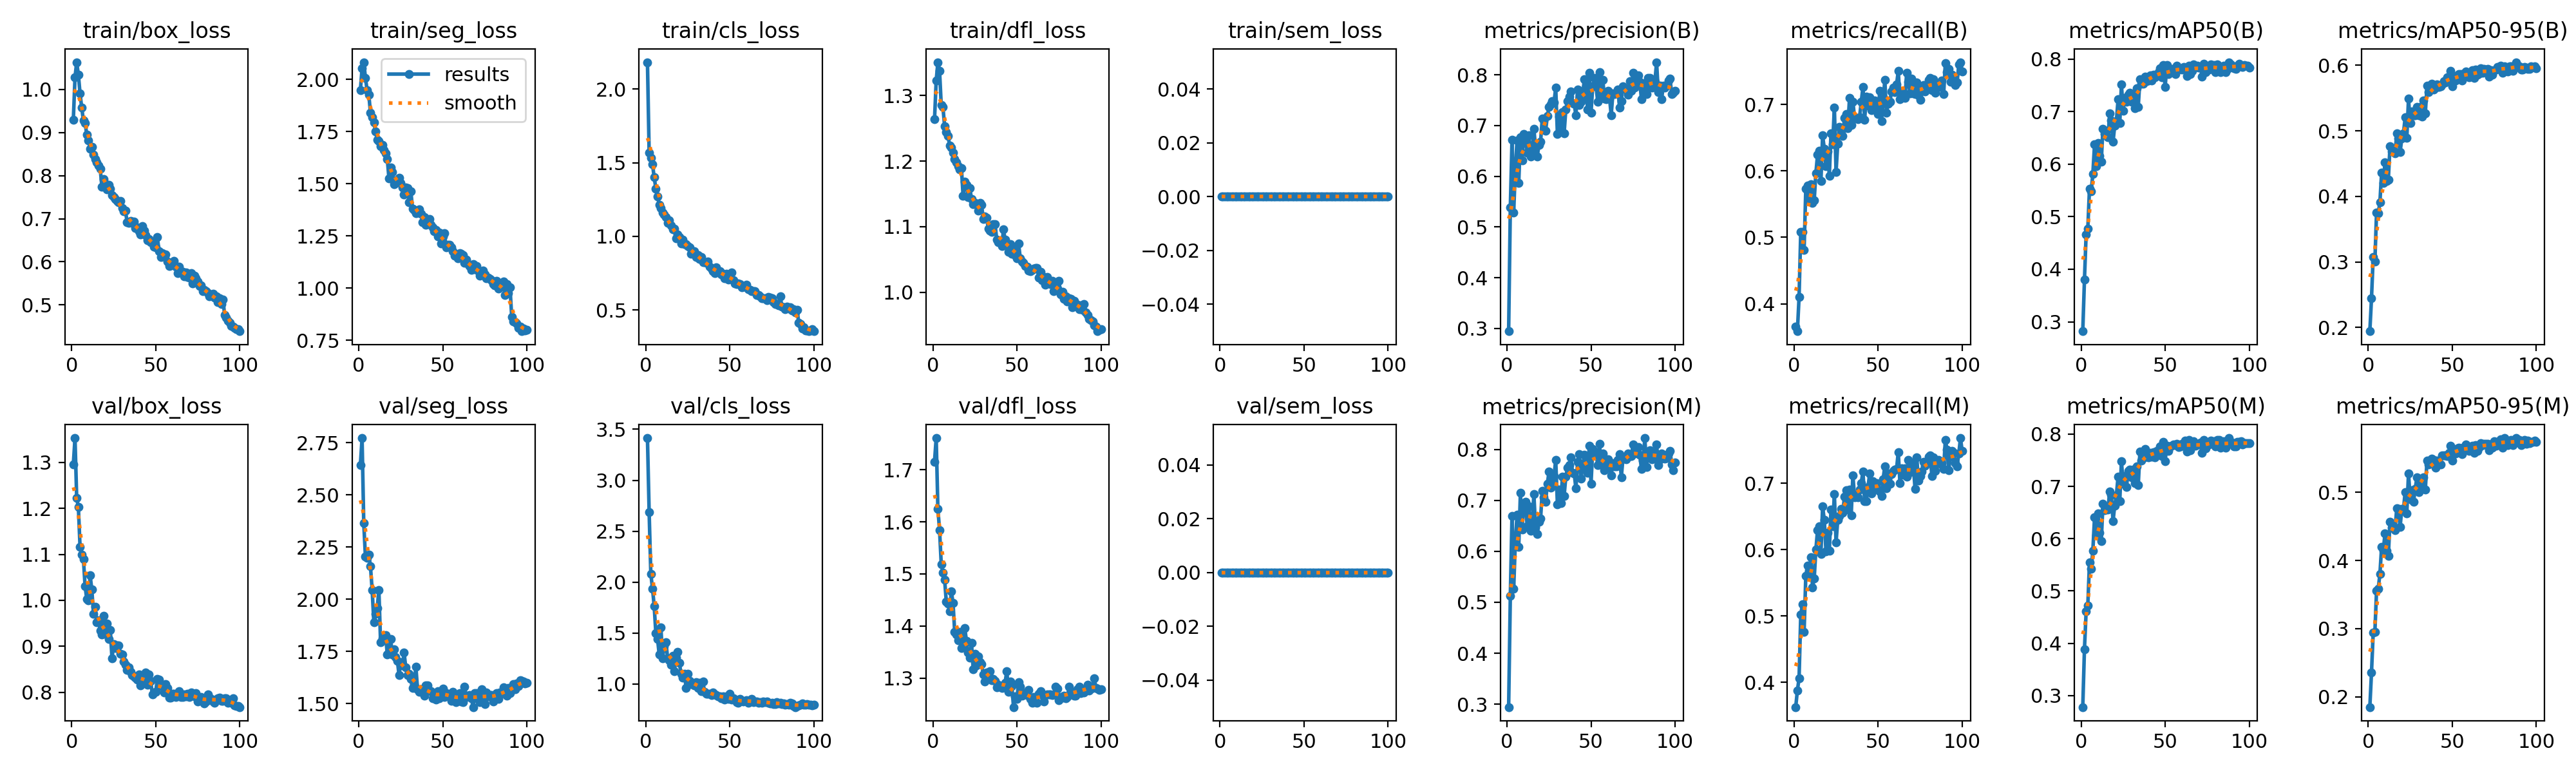

Source data for this figure (header and first rows):
epoch, time, train/box_loss, train/seg_loss, train/cls_loss, train/dfl_loss, train/sem_loss, metrics/precision(B), metrics/recall(B), metrics/mAP50(B), metrics/mAP50-95(B), metrics/precision(M), metrics/recall(M), metrics/mAP50(M), metrics/mAP50-95(M), val/box_loss, val/seg_loss, val/cls_loss, val/dfl_loss, val/sem_loss, lr/pg0, lr/pg1, lr/pg2
1, 270.2, 0.9299, 1.949, 2.182, 1.264, 0, 0.2944, 0.3653, 0.282, 0.1943, 0.2942, 0.3627, 0.278, 0.185, 1.296, 2.644, 3.414, 1.715, 0, 0.0003682, 0.0003682, 0.0003682
2, 485.7, 1.028, 2.054, 1.57, 1.323, 0, 0.5382, 0.3588, 0.3797, 0.2448, 0.512, 0.3877, 0.3888, 0.236, 1.353, 2.772, 2.689, 1.761, 0, 0.0007312, 0.0007312, 0.0007312
3, 700, 1.063, 2.083, 1.532, 1.351, 0, 0.6716, 0.41, 0.4666, 0.3078, 0.67, 0.4059, 0.4607, 0.2938, 1.223, 2.365, 2.08, 1.625, 0, 0.001087, 0.001087, 0.001087
4, 905.9, 1.034, 2.008, 1.49, 1.338, 0, 0.5289, 0.508, 0.4774, 0.3003, 0.5269, 0.5019, 0.4726, 0.2951, 1.203, 2.204, 1.938, 1.584, 0, 0.001078, 0.001078, 0.001078
5, 1109, 0.9904, 1.949, 1.401, 1.285, 0, 0.6163, 0.5084, 0.5538, 0.3756, 0.6199, 0.5173, 0.555, 0.3558, 1.116, 2.198, 1.766, 1.519, 0, 0.001067, 0.001067, 0.001067
6, 1315, 0.9578, 1.927, 1.325, 1.283, 0, 0.671, 0.4811, 0.5479, 0.3745, 0.6719, 0.4764, 0.5418, 0.3588, 1.099, 2.215, 1.496, 1.503, 0, 0.001056, 0.001056, 0.001056
7, 1519, 0.9276, 1.84, 1.271, 1.253, 0, 0.5874, 0.5731, 0.5817, 0.3912, 0.6091, 0.5603, 0.5772, 0.3802, 1.09, 2.157, 1.442, 1.489, 0, 0.001045, 0.001045, 0.001045
8, 1723, 0.9216, 1.82, 1.216, 1.245, 0, 0.6764, 0.5785, 0.6374, 0.4363, 0.7149, 0.5764, 0.6408, 0.4197, 1.03, 2.045, 1.288, 1.447, 0, 0.001034, 0.001034, 0.001034
9, 1927, 0.8954, 1.794, 1.192, 1.239, 0, 0.6319, 0.5544, 0.5966, 0.4204, 0.6432, 0.5621, 0.6067, 0.4138, 1.003, 1.89, 1.553, 1.443, 0, 0.001023, 0.001023, 0.001023
10, 2127, 0.882, 1.752, 1.16, 1.224, 0, 0.6833, 0.5795, 0.6408, 0.4516, 0.6949, 0.5884, 0.6481, 0.4397, 1, 1.93, 1.254, 1.428, 0, 0.001012, 0.001012, 0.001012
11, 2334, 0.863, 1.71, 1.149, 1.221, 0, 0.6755, 0.5518, 0.6163, 0.4235, 0.6977, 0.5434, 0.6112, 0.4141, 1.054, 1.959, 1.372, 1.467, 0, 0.001001, 0.001001, 0.001001
12, 2539, 0.8673, 1.706, 1.129, 1.213, 0, 0.6471, 0.5561, 0.6049, 0.4253, 0.6492, 0.5564, 0.5951, 0.407, 1.023, 2.045, 1.407, 1.445, 0, 0.00099, 0.00099, 0.00099
13, 2742, 0.8492, 1.679, 1.09, 1.203, 0, 0.6808, 0.5965, 0.6679, 0.4766, 0.6889, 0.6, 0.6664, 0.4568, 0.9702, 1.795, 1.253, 1.389, 0, 0.000979, 0.000979, 0.000979
14, 2949, 0.838, 1.687, 1.11, 1.198, 0, 0.6394, 0.6247, 0.6577, 0.4686, 0.6402, 0.6297, 0.654, 0.4479, 0.9854, 1.812, 1.231, 1.384, 0, 0.000968, 0.000968, 0.000968
15, 3151, 0.8308, 1.662, 1.075, 1.193, 0, 0.6484, 0.6305, 0.664, 0.4717, 0.6531, 0.635, 0.6603, 0.4497, 0.9515, 1.811, 1.186, 1.373, 0, 0.000957, 0.000957, 0.000957
16, 3354, 0.8239, 1.645, 1.047, 1.187, 0, 0.6936, 0.5846, 0.6513, 0.4655, 0.7122, 0.5932, 0.6562, 0.444, 0.956, 1.828, 1.273, 1.389, 0, 0.000946, 0.000946, 0.000946
17, 3558, 0.816, 1.619, 1.05, 1.19, 0, 0.6559, 0.6532, 0.6962, 0.496, 0.6469, 0.6651, 0.6904, 0.4768, 0.9341, 1.737, 1.123, 1.358, 0, 0.000935, 0.000935, 0.000935
18, 3765, 0.7734, 1.525, 0.9858, 1.147, 0, 0.6383, 0.6337, 0.6838, 0.4879, 0.6338, 0.6448, 0.6837, 0.4754, 0.9253, 1.75, 1.259, 1.37, 0, 0.000924, 0.000924, 0.000924
19, 3971, 0.7914, 1.58, 1.012, 1.168, 0, 0.6619, 0.6069, 0.6424, 0.4674, 0.6585, 0.5977, 0.6333, 0.449, 0.9659, 1.809, 1.316, 1.396, 0, 0.000913, 0.000913, 0.000913
20, 4174, 0.7815, 1.557, 0.997, 1.163, 0, 0.6683, 0.6297, 0.6733, 0.4879, 0.664, 0.6256, 0.6633, 0.4752, 0.9264, 1.735, 1.205, 1.371, 0, 0.000902, 0.000902, 0.000902
21, 4377, 0.7681, 1.497, 0.9497, 1.146, 0, 0.7134, 0.5928, 0.6825, 0.4957, 0.7187, 0.5985, 0.6833, 0.4746, 0.949, 1.761, 1.1, 1.349, 0, 0.000891, 0.000891, 0.000891
22, 4581, 0.7791, 1.505, 0.9789, 1.159, 0, 0.7115, 0.6567, 0.7232, 0.5204, 0.7062, 0.6606, 0.719, 0.5001, 0.9155, 1.723, 1.059, 1.34, 0, 0.00088, 0.00088, 0.00088
23, 4794, 0.77, 1.518, 0.9475, 1.142, 0, 0.6898, 0.6397, 0.6781, 0.4889, 0.6971, 0.6347, 0.6721, 0.4693, 0.935, 1.706, 1.1, 1.367, 0, 0.000869, 0.000869, 0.000869
24, 5002, 0.754, 1.53, 0.9496, 1.134, 0, 0.7184, 0.6958, 0.752, 0.549, 0.7322, 0.6838, 0.7481, 0.528, 0.8734, 1.636, 0.9606, 1.317, 0, 0.000858, 0.000858, 0.000858
25, 5208, 0.7506, 1.505, 0.9328, 1.136, 0, 0.737, 0.5986, 0.7011, 0.5119, 0.756, 0.6109, 0.7051, 0.4899, 0.905, 1.697, 1.098, 1.347, 0, 0.000847, 0.000847, 0.000847
26, 5420, 0.7463, 1.484, 0.9242, 1.135, 0, 0.7423, 0.6407, 0.7268, 0.5291, 0.7248, 0.6444, 0.7204, 0.5028, 0.8956, 1.683, 1.029, 1.324, 0, 0.000836, 0.000836, 0.000836
27, 5626, 0.7408, 1.45, 0.8824, 1.125, 0, 0.7485, 0.6663, 0.7183, 0.5236, 0.7382, 0.6507, 0.6985, 0.4856, 0.9023, 1.744, 0.9995, 1.341, 0, 0.000825, 0.000825, 0.000825
28, 5835, 0.7382, 1.483, 0.8937, 1.136, 0, 0.7452, 0.6603, 0.7321, 0.5239, 0.7474, 0.6617, 0.7299, 0.5053, 0.9021, 1.674, 1.006, 1.33, 0, 0.000814, 0.000814, 0.000814
29, 6043, 0.7409, 1.48, 0.9005, 1.133, 0, 0.7748, 0.6525, 0.7359, 0.5362, 0.78, 0.6554, 0.7319, 0.5219, 0.8829, 1.636, 0.9842, 1.326, 0, 0.000803, 0.000803, 0.000803
30, 6251, 0.7247, 1.41, 0.8583, 1.112, 0, 0.6838, 0.6796, 0.7185, 0.5237, 0.6923, 0.6803, 0.7175, 0.4997, 0.8817, 1.644, 1.016, 1.308, 0, 0.000792, 0.000792, 0.000792
31, 6461, 0.7176, 1.465, 0.873, 1.116, 0, 0.7171, 0.686, 0.7304, 0.5363, 0.7217, 0.6898, 0.7319, 0.5176, 0.8668, 1.619, 0.9597, 1.293, 0, 0.000781, 0.000781, 0.000781
32, 6669, 0.7186, 1.382, 0.8466, 1.113, 0, 0.6887, 0.6639, 0.7065, 0.5215, 0.6953, 0.6605, 0.7069, 0.5107, 0.859, 1.576, 1.008, 1.31, 0, 0.00077, 0.00077, 0.00077
33, 6873, 0.6918, 1.374, 0.8586, 1.097, 0, 0.7266, 0.7097, 0.745, 0.5464, 0.747, 0.6909, 0.7385, 0.5219, 0.848, 1.592, 0.9298, 1.307, 0, 0.000759, 0.000759, 0.000759
34, 7078, 0.6907, 1.359, 0.8241, 1.094, 0, 0.6848, 0.669, 0.7091, 0.5261, 0.709, 0.6513, 0.7022, 0.5035, 0.8538, 1.677, 1.022, 1.313, 0, 0.000748, 0.000748, 0.000748
35, 7282, 0.695, 1.364, 0.8234, 1.092, 0, 0.7312, 0.704, 0.7621, 0.5685, 0.746, 0.7122, 0.7665, 0.5464, 0.8436, 1.568, 0.9202, 1.296, 0, 0.000737, 0.000737, 0.000737
36, 7487, 0.6897, 1.376, 0.8185, 1.104, 0, 0.7482, 0.6807, 0.753, 0.5595, 0.7647, 0.6793, 0.7498, 0.5404, 0.8369, 1.556, 0.9055, 1.298, 0, 0.000726, 0.000726, 0.000726
37, 7691, 0.6935, 1.355, 0.8292, 1.104, 0, 0.7573, 0.6803, 0.7537, 0.5629, 0.7691, 0.6829, 0.7542, 0.5439, 0.8343, 1.568, 0.9045, 1.295, 0, 0.000715, 0.000715, 0.000715
38, 7897, 0.6788, 1.317, 0.7951, 1.08, 0, 0.7677, 0.6781, 0.7667, 0.572, 0.7847, 0.6791, 0.7712, 0.5494, 0.8316, 1.57, 0.904, 1.282, 0, 0.000704, 0.000704, 0.000704
39, 8102, 0.6797, 1.34, 0.7791, 1.076, 0, 0.7446, 0.6811, 0.7583, 0.5632, 0.7539, 0.6901, 0.761, 0.5474, 0.827, 1.538, 0.8914, 1.287, 0, 0.000693, 0.000693, 0.000693
40, 8306, 0.6708, 1.305, 0.7623, 1.077, 0, 0.7429, 0.7041, 0.7591, 0.5663, 0.7533, 0.7007, 0.7555, 0.5363, 0.8392, 1.589, 0.9155, 1.284, 0, 0.000682, 0.000682, 0.000682
41, 8509, 0.6637, 1.307, 0.7509, 1.07, 0, 0.7203, 0.7263, 0.7695, 0.5713, 0.7232, 0.7178, 0.7636, 0.546, 0.8153, 1.589, 0.8967, 1.281, 0, 0.000671, 0.000671, 0.000671
42, 8712, 0.6822, 1.332, 0.7905, 1.095, 0, 0.7714, 0.6772, 0.7597, 0.5673, 0.7752, 0.6732, 0.7562, 0.5404, 0.8243, 1.562, 0.8921, 1.282, 0, 0.00066, 0.00066, 0.00066
43, 8919, 0.672, 1.303, 0.764, 1.08, 0, 0.7409, 0.7118, 0.77, 0.5675, 0.7913, 0.6732, 0.7656, 0.5409, 0.8344, 1.56, 0.8798, 1.292, 0, 0.000649, 0.000649, 0.000649
44, 9128, 0.6614, 1.292, 0.7637, 1.071, 0, 0.7471, 0.6985, 0.7651, 0.5706, 0.7426, 0.6945, 0.7561, 0.554, 0.8429, 1.525, 0.8786, 1.314, 0, 0.000638, 0.000638, 0.000638
45, 9336, 0.6493, 1.273, 0.7416, 1.061, 0, 0.7571, 0.7109, 0.7692, 0.5755, 0.7644, 0.7145, 0.7682, 0.554, 0.8165, 1.531, 0.8615, 1.274, 0, 0.000627, 0.000627, 0.000627
46, 9544, 0.6522, 1.278, 0.7467, 1.074, 0, 0.791, 0.6916, 0.775, 0.5735, 0.7893, 0.6843, 0.7653, 0.5541, 0.8383, 1.52, 0.88, 1.294, 0, 0.000616, 0.000616, 0.000616
47, 9751, 0.6449, 1.249, 0.7149, 1.059, 0, 0.7777, 0.7058, 0.7823, 0.5819, 0.7782, 0.7034, 0.7769, 0.5527, 0.8248, 1.559, 0.844, 1.285, 0, 0.0006051, 0.0006051, 0.0006051
48, 9957, 0.6467, 1.267, 0.7483, 1.068, 0, 0.732, 0.7057, 0.7657, 0.5794, 0.7541, 0.6929, 0.7582, 0.5575, 0.795, 1.526, 0.8803, 1.244, 0, 0.0005941, 0.0005941, 0.0005941
49, 10162, 0.6343, 1.214, 0.7077, 1.057, 0, 0.8038, 0.6977, 0.7889, 0.5913, 0.8076, 0.7006, 0.7853, 0.5679, 0.799, 1.559, 0.8511, 1.265, 0, 0.0005831, 0.0005831, 0.0005831
50, 10370, 0.6335, 1.248, 0.7317, 1.052, 0, 0.7253, 0.6857, 0.7465, 0.5681, 0.7324, 0.6908, 0.7488, 0.5461, 0.8013, 1.572, 0.9011, 1.26, 0, 0.0005721, 0.0005721, 0.0005721
51, 10574, 0.6567, 1.262, 0.7553, 1.074, 0, 0.7767, 0.7207, 0.7886, 0.5805, 0.8008, 0.6879, 0.7782, 0.5598, 0.8291, 1.533, 0.8486, 1.292, 0, 0.0005611, 0.0005611, 0.0005611
52, 10782, 0.6238, 1.194, 0.7004, 1.052, 0, 0.7936, 0.6752, 0.7716, 0.577, 0.7888, 0.6811, 0.768, 0.5568, 0.827, 1.55, 0.8596, 1.284, 0, 0.0005501, 0.0005501, 0.0005501
53, 10987, 0.6117, 1.207, 0.6809, 1.047, 0, 0.7768, 0.7032, 0.7777, 0.5842, 0.7944, 0.7063, 0.7768, 0.5641, 0.8129, 1.539, 0.8475, 1.266, 0, 0.0005391, 0.0005391, 0.0005391
54, 11192, 0.6205, 1.208, 0.6774, 1.045, 0, 0.747, 0.7371, 0.7808, 0.5865, 0.769, 0.7258, 0.7773, 0.5655, 0.8153, 1.54, 0.8243, 1.271, 0, 0.0005281, 0.0005281, 0.0005281
55, 11405, 0.6128, 1.195, 0.681, 1.04, 0, 0.8057, 0.688, 0.7802, 0.5869, 0.8115, 0.6921, 0.7804, 0.5642, 0.799, 1.514, 0.8118, 1.27, 0, 0.0005171, 0.0005171, 0.0005171
56, 11613, 0.6164, 1.178, 0.6768, 1.039, 0, 0.757, 0.7015, 0.7715, 0.5763, 0.772, 0.7152, 0.7788, 0.5557, 0.8171, 1.558, 0.851, 1.267, 0, 0.0005061, 0.0005061, 0.0005061
57, 11820, 0.6001, 1.154, 0.6566, 1.033, 0, 0.7905, 0.7036, 0.7874, 0.5876, 0.7927, 0.6994, 0.7812, 0.5659, 0.8088, 1.542, 0.832, 1.278, 0, 0.0004951, 0.0004951, 0.0004951
58, 12024, 0.5907, 1.16, 0.6571, 1.032, 0, 0.7526, 0.7197, 0.7796, 0.5909, 0.7588, 0.7135, 0.7749, 0.5696, 0.7875, 1.507, 0.8292, 1.26, 0, 0.0004841, 0.0004841, 0.0004841
59, 12226, 0.5921, 1.143, 0.6589, 1.034, 0, 0.7518, 0.7253, 0.7816, 0.585, 0.7625, 0.7189, 0.7762, 0.5631, 0.7885, 1.516, 0.8338, 1.252, 0, 0.0004731, 0.0004731, 0.0004731
60, 12424, 0.5974, 1.166, 0.6706, 1.036, 0, 0.7682, 0.7189, 0.7801, 0.5817, 0.7806, 0.7211, 0.7814, 0.561, 0.7965, 1.552, 0.8401, 1.264, 0, 0.0004621, 0.0004621, 0.0004621
... 40 more rows
